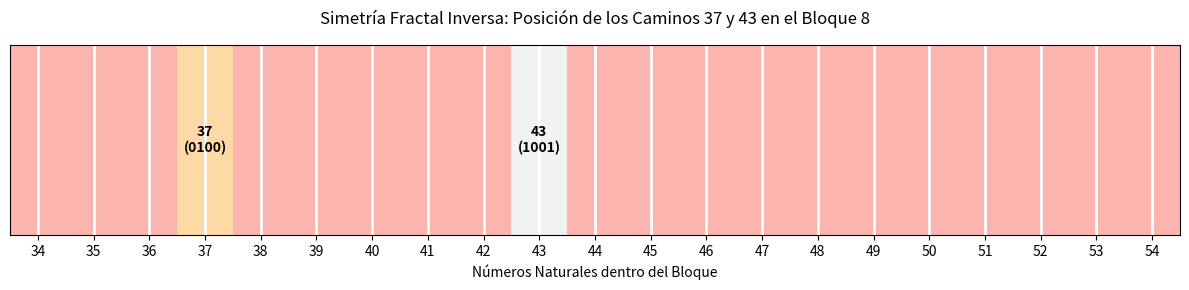

Write the Python code that produced this figure.
import matplotlib.pyplot as plt
import numpy as np


def graficar_simetria_espejo():
    # El Bloque 8 va desde el número 34 al 54 (Tiene 21 elementos)
    # Posición indexada en la matriz (de 0 a 20)
    # Número 37 -> Ruta 0100 -> Está en la posición índice 3 dentro del bloque
    # Número 43 -> Ruta 1001 -> Está en la posición índice 9 dentro del bloque

    ancho_bloque = 21
    # Creamos una fila vacía (rellena de ceros)
    fila_bloque_8 = np.zeros(ancho_bloque)

    # Marcamos con valores diferentes cada camino para que tengan colores distintos
    fila_bloque_8[3] = 1  # Camino del 37 (Izquierda-Derecha-Izquierda-Izquierda)
    fila_bloque_8[9] = 2  # Camino del 43 (Derecha-Izquierda-Izquierda-Derecha)

    # Convertimos en una matriz 2D para que matshow pueda dibujarla como una barra
    matriz_visual = np.array([fila_bloque_8])

    plt.figure(figsize=(12, 3))

    # Graficamos la matriz
    cax = plt.imshow(matriz_visual, cmap="Pastel1", aspect="auto")

    # Configurar el eje X para mostrar los números reales del Bloque 8 (34 al 54)
    numeros_bloque = list(range(34, 55))
    plt.xticks(range(ancho_bloque), numeros_bloque)
    plt.yticks([])  # Ocultamos el eje Y ya que es una sola fila

    # Añadir etiquetas de texto sobre las celdas exactas para ver las rutas
    plt.text(3, 0, "37\n(0100)", ha="center", va="center", color="black", weight="bold")
    plt.text(9, 0, "43\n(1001)", ha="center", va="center", color="black", weight="bold")

    plt.title("Simetría Fractal Inversa: Posición de los Caminos 37 y 43 en el Bloque 8", pad=15)
    plt.xlabel("Números Naturales dentro del Bloque")

    # Cuadrícula para delimitar los casilleros
    plt.grid(color='white', linestyle='-', linewidth=2, which='major')

    plt.tight_layout()
    nombre_archivo = "simetria_37_43_bloque8.png"
    plt.savefig(nombre_archivo, dpi=300)
    plt.close()
    print(f"Gráfica de simetría guardada como: {nombre_archivo}")


if __name__ == "__main__":
    graficar_simetria_espejo()
